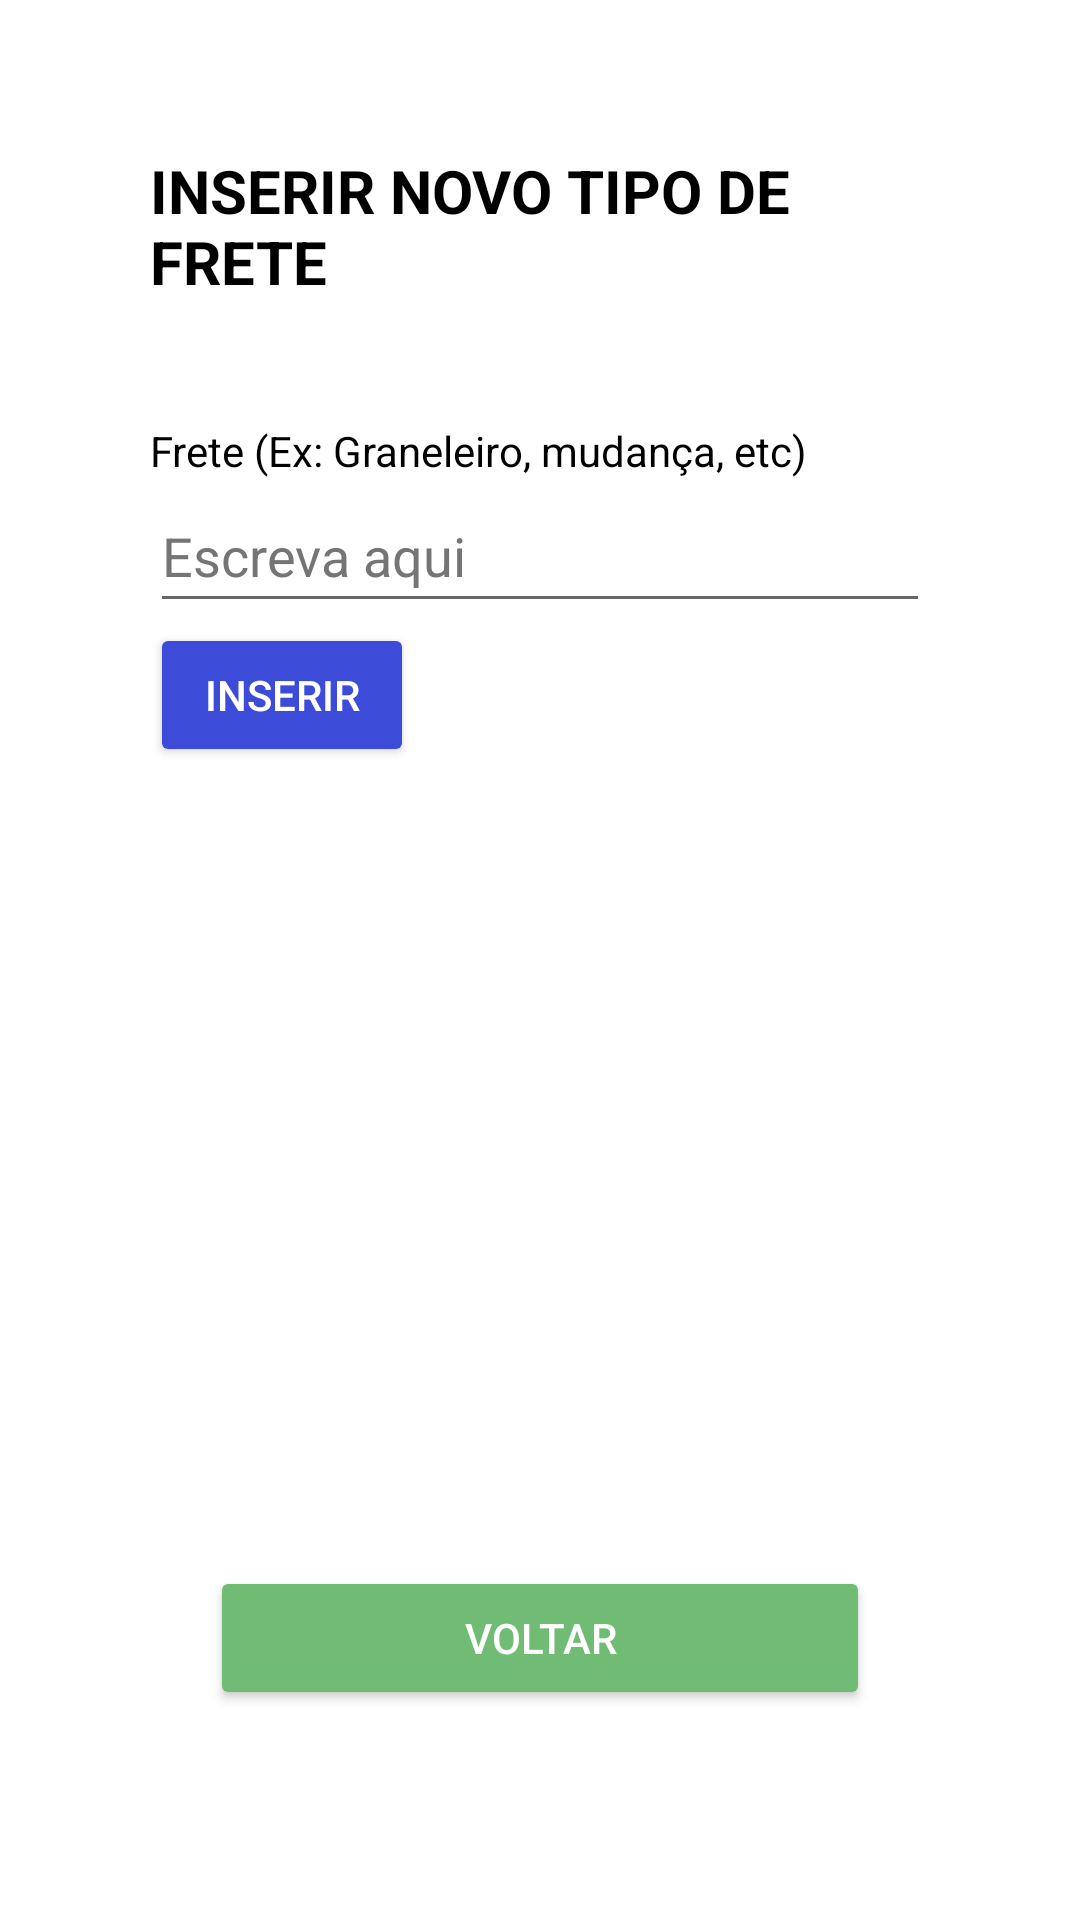

Reconstruct the res/layout file that produces this screen, plus the resources it refers to.
<!-- AndroidManifest.xml: application theme Theme.ControleNaMao -->
<!-- res/layout/fragment_freight.xml -->
<?xml version="1.0" encoding="utf-8"?>
<FrameLayout xmlns:android="http://schemas.android.com/apk/res/android"
    xmlns:tools="http://schemas.android.com/tools"
    android:layout_width="match_parent"
    android:layout_height="match_parent"
    tools:context=".FreightFragment">

    <LinearLayout
        android:layout_width="match_parent"
        android:layout_height="match_parent"
        android:orientation="vertical"
        android:padding="50dp">

        <TextView
            android:layout_width="wrap_content"
            android:layout_height="wrap_content"
            android:textSize="20sp"
            android:textStyle="bold"
            android:textColor="@color/black"
            android:text="@string/inserirFrete" />

        <TextView
            android:layout_width="match_parent"
            android:layout_height="wrap_content"
            android:layout_marginTop="40dp"
            android:textColor="@color/black"
            android:text="@string/inserirTipoFrete" />

        <EditText
            android:id="@+id/edFreight"
            android:layout_width="match_parent"
            android:layout_height="wrap_content"
            android:autofillHints="name"
            android:hint="@string/escreva"
            android:digits="abcdefghijklmnopqrstuvwxyzABCDEFGHIJKLMNOPQRSTUVWXYZ ç"
            android:inputType="textCapSentences|textAutoCorrect"
            android:minHeight="48dp"
            android:textColorHint="@color/Hint" />

        <Button
            android:id="@+id/btCadastroFrete"
            android:layout_width="wrap_content"
            android:layout_height="wrap_content"
            android:layout_marginBottom="20dp"
            android:backgroundTint="@color/Page"
            android:textColor="@color/white"
            android:text="@string/inserir" />










        <ListView
            android:layout_width="match_parent"
            android:layout_height="0dp"
            android:layout_weight="1"
            android:id="@+id/lvFrete"/>





        <LinearLayout
            android:layout_width="match_parent"
            android:layout_height="wrap_content"
            android:padding="10dp">











            <Button
                android:id="@+id/btHome"
                android:layout_width="0dp"
                android:layout_height="wrap_content"
                android:layout_weight="1"
                android:backgroundTint="@color/Afirmacao"
                android:textColor="@color/white"
                android:layout_margin="10dp"
                android:text="@string/voltar"/>

        </LinearLayout>

    </LinearLayout>

</FrameLayout>
<!-- resources referenced by this layout -->
<resources>
  <color name="Afirmacao">#71BC75</color>
  <color name="Hint">#757575</color>
  <color name="Negacao">#E86C6A</color>
  <color name="Page">#3C4CD8</color>
  <color name="black">#FF000000</color>
  <color name="white">#FFFFFFFF</color>
  <string name="escreva">Escreva aqui</string>
  <string name="excluir">Excluir</string>
  <string name="inserir">INSERIR</string>
  <string name="inserirFrete">INSERIR NOVO TIPO DE FRETE</string>
  <string name="inserirTipoFrete">Frete (Ex: Graneleiro, mudança, etc)</string>
  <string name="voltar">Voltar</string>
  <style name="Theme.ControleNaMao" parent="Theme.MaterialComponents.DayNight.DarkActionBar">
          
          <item name="colorPrimary">@color/purple_500</item>
          <item name="colorPrimaryVariant">@color/purple_700</item>
          <item name="colorOnPrimary">@color/white</item>
          
          <item name="colorSecondary">@color/teal_200</item>
          <item name="colorSecondaryVariant">@color/teal_700</item>
          <item name="colorOnSecondary">@color/black</item>
          
          <item name="android:statusBarColor">?attr/colorPrimaryVariant</item>
          
      </style>
  <color name="purple_500">#FF6200EE</color>
  <color name="purple_700">#FF3700B3</color>
  <color name="teal_200">#FF03DAC5</color>
  <color name="teal_700">#FF018786</color>
</resources>
